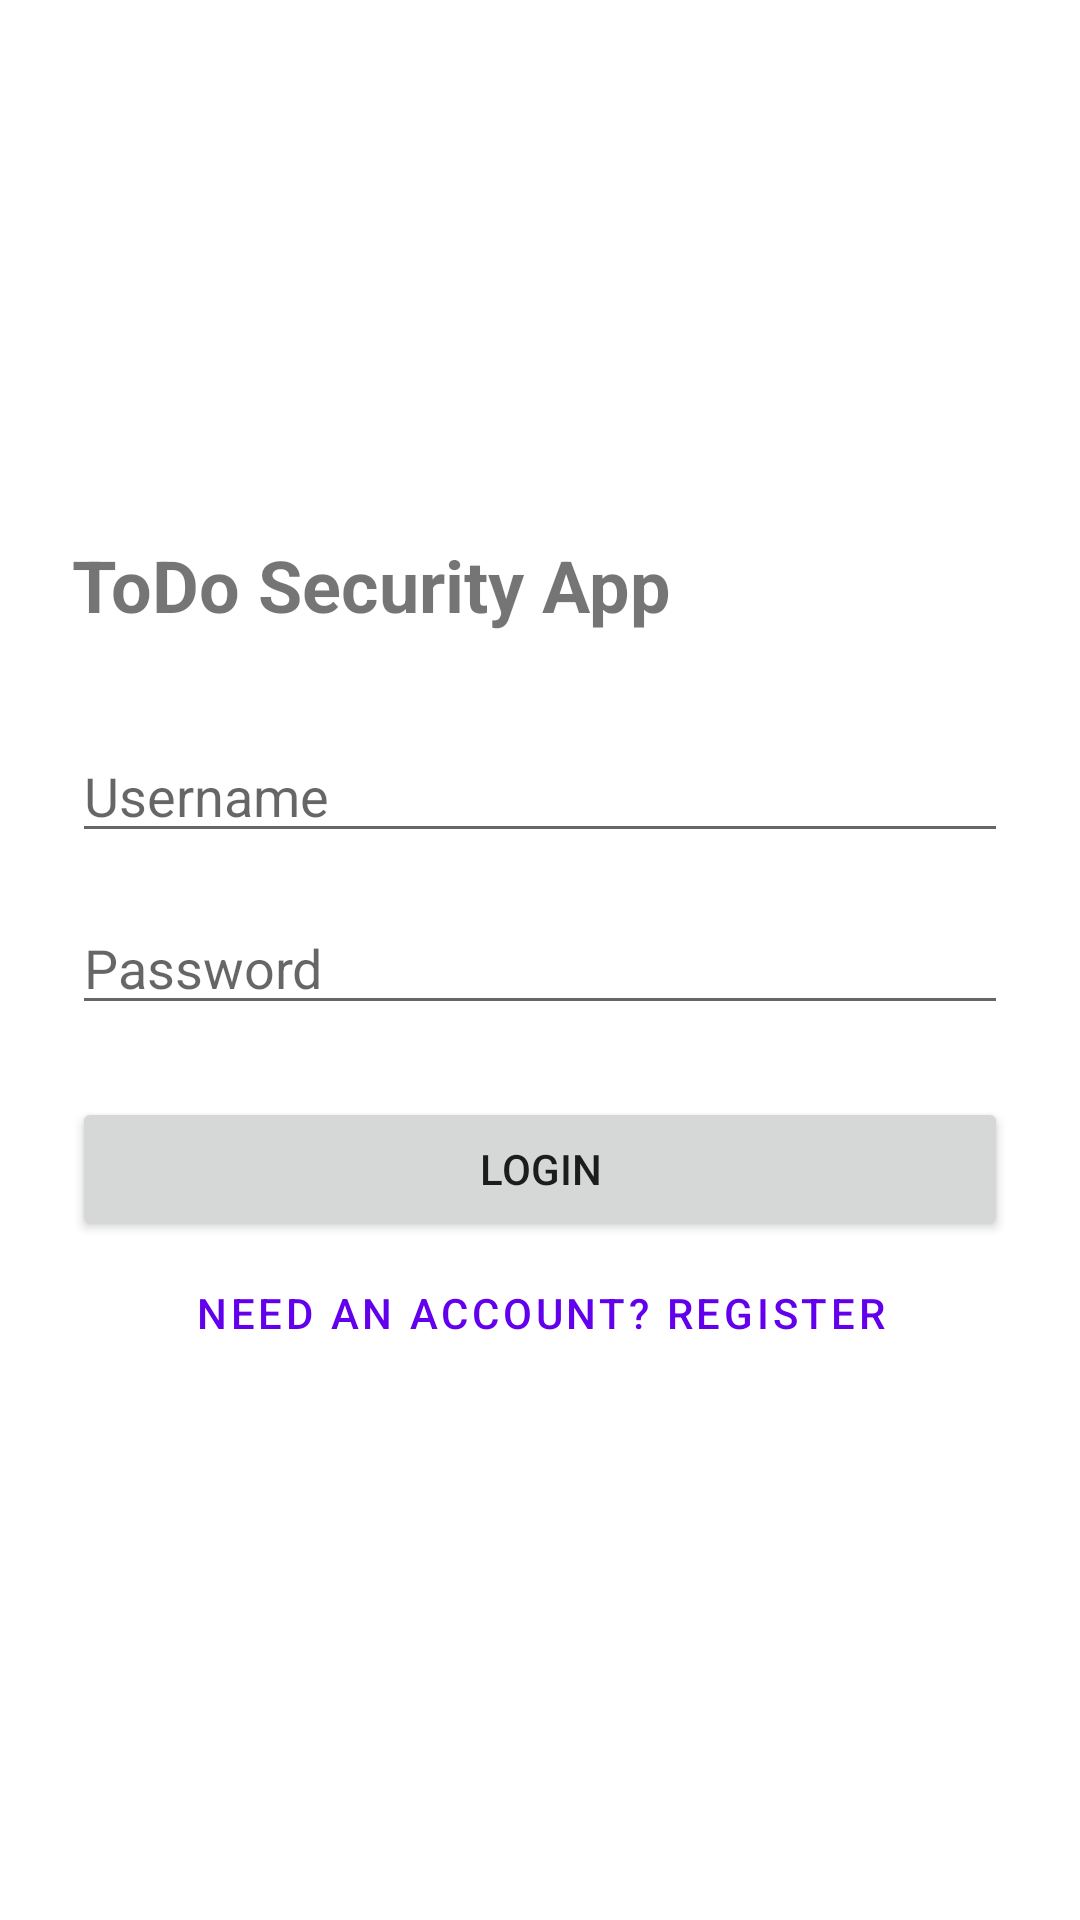

Produce the Android XML layout that renders to this screen, including the resource entries it uses.
<!-- AndroidManifest.xml: fallback theme Theme.MaterialComponents.DayNight.NoActionBar -->
<!-- res/layout/activity_login.xml -->
<?xml version="1.0" encoding="utf-8"?>
<layout xmlns:android="http://schemas.android.com/apk/res/android"
    xmlns:app="http://schemas.android.com/apk/res-auto">

    <data>
        <variable
            name="viewModel"
            type="com.example.baitap11.viewmodel.AppViewModel" />
    </data>

    <androidx.constraintlayout.widget.ConstraintLayout
        android:layout_width="match_parent"
        android:layout_height="match_parent"
        android:padding="24dp">

        <TextView
            android:id="@+id/tvTitle"
            android:layout_width="wrap_content"
            android:layout_height="wrap_content"
            android:text="ToDo Security App"
            android:textSize="24sp"
            android:textStyle="bold"
            app:layout_constraintBottom_toTopOf="@+id/etUsername"
            app:layout_constraintStart_toStartOf="parent"
            app:layout_constraintTop_toTopOf="parent"
            app:layout_constraintVertical_chainStyle="packed" />

        <EditText
            android:id="@+id/etUsername"
            android:layout_width="match_parent"
            android:layout_height="wrap_content"
            android:hint="Username"
            android:layout_marginTop="32dp"
            app:layout_constraintBottom_toTopOf="@+id/etPassword"
            app:layout_constraintTop_toBottomOf="@+id/tvTitle" />

        <EditText
            android:id="@+id/etPassword"
            android:layout_width="match_parent"
            android:layout_height="wrap_content"
            android:hint="Password"
            android:inputType="textPassword"
            android:layout_marginTop="16dp"
            app:layout_constraintBottom_toTopOf="@+id/btnLogin"
            app:layout_constraintTop_toBottomOf="@+id/etUsername" />

        <Button
            android:id="@+id/btnLogin"
            android:layout_width="match_parent"
            android:layout_height="wrap_content"
            android:text="Login"
            android:layout_marginTop="24dp"
            app:layout_constraintBottom_toTopOf="@+id/btnGoToRegister"
            app:layout_constraintTop_toBottomOf="@+id/etPassword" />

        <Button
            android:id="@+id/btnGoToRegister"
            android:layout_width="match_parent"
            android:layout_height="wrap_content"
            android:text="Need an account? Register"
            style="@style/Widget.MaterialComponents.Button.TextButton"
            app:layout_constraintTop_toBottomOf="@+id/btnLogin"
            app:layout_constraintBottom_toBottomOf="parent" />

    </androidx.constraintlayout.widget.ConstraintLayout>
</layout>
<!-- resources referenced by this layout -->
<resources>

</resources>
